Run: headless pygame with SDL's dummy video driver; simulated clock (each Clock.tick advances the game by its frame time, no real sleeping); random seed 0; keys injected as events and as key.get_pressed() state; no mouse input.
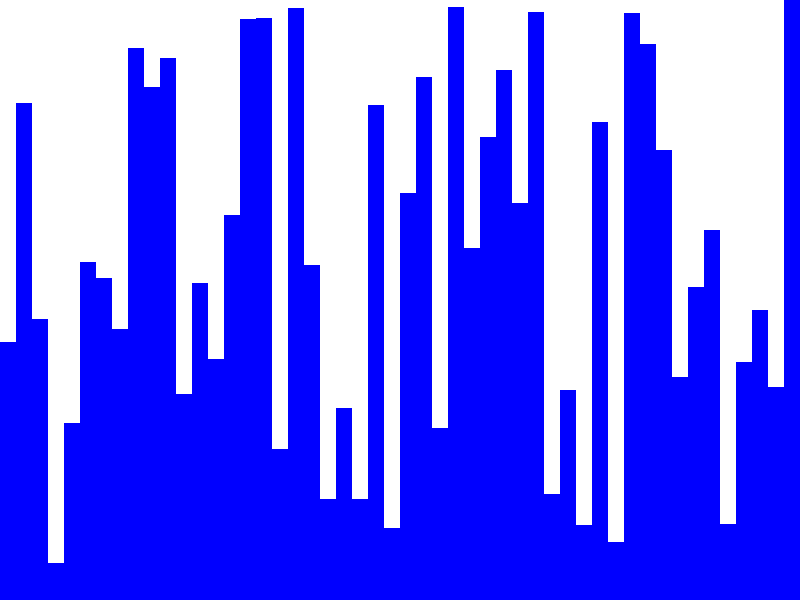
Frame 1 of 4 · flips 1–60 · no input
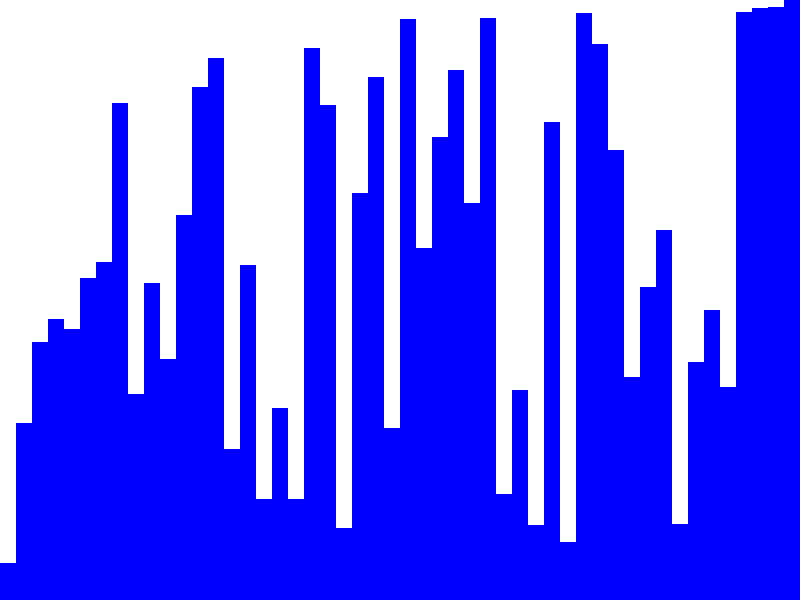
Frame 2 of 4 · flips 61–180 · tapped SPACE, RETURN · held RIGHT (→), D
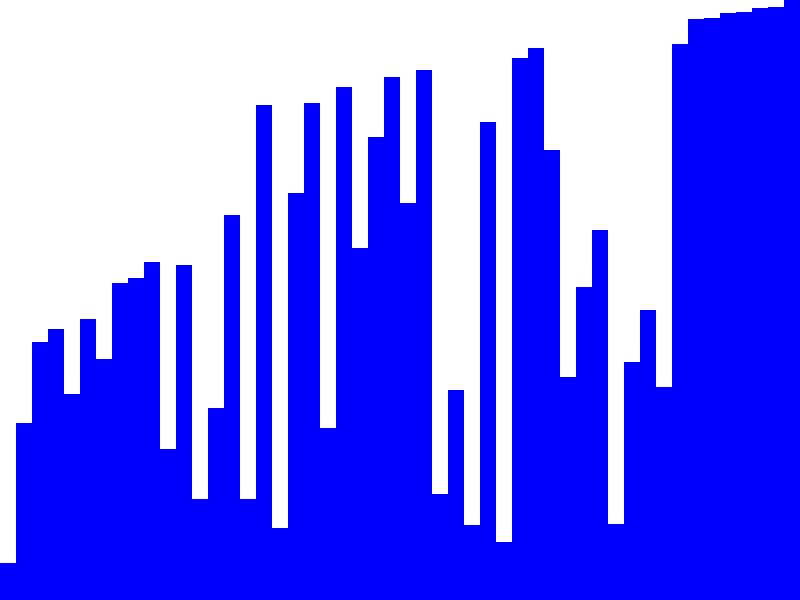
Frame 3 of 4 · flips 181–300 · held DOWN (↓), S
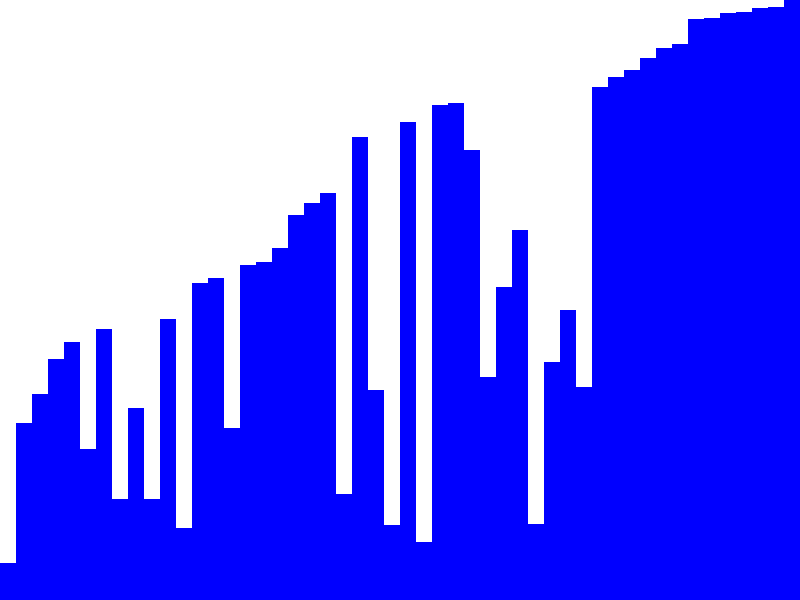
Frame 4 of 4 · flips 301–420 · held LEFT (←), A, UP (↑), W

The pygame program that drew these frames:

import pygame
import random

# Constants for the visualization
WIDTH = 800
HEIGHT = 600
FPS = 30
WHITE = (255, 255, 255)
BLACK = (0, 0, 0)
RED = (255, 0, 0)
BLUE = (0, 0, 255)

# Initialize Pygame
pygame.init()
screen = pygame.display.set_mode((WIDTH, HEIGHT))
pygame.display.set_caption("Data Structures and Algorithms Visualizer")
clock = pygame.time.Clock()


def draw_array(arr):
    """
    Draw an array as vertical bars on the screen.
    """
    bar_width = WIDTH // len(arr)
    for i, value in enumerate(arr):
        bar_height = value * HEIGHT // max(arr)
        pygame.draw.rect(screen, BLUE, (i * bar_width, HEIGHT - bar_height, bar_width, bar_height))


def bubble_sort(arr):
    """
    Perform bubble sort on the given array.
    """
    n = len(arr)
    for i in range(n - 1):
        for j in range(n - i - 1):
            if arr[j] > arr[j + 1]:
                arr[j], arr[j + 1] = arr[j + 1], arr[j]
                # Visualization
                screen.fill(WHITE)
                draw_array(arr)
                pygame.display.flip()
                pygame.time.wait(100)


def generate_random_array(size):
    """
    Generate a random array of the given size.
    """
    arr = []
    for _ in range(size):
        arr.append(random.randint(10, 500))
    return arr


def main():
    running = True

    # Generate a random array
    arr = generate_random_array(50)

    # Main loop
    while running:
        clock.tick(FPS)

        # Process events
        for event in pygame.event.get():
            if event.type == pygame.QUIT:
                running = False

        # Bubble sort the array
        bubble_sort(arr)

        # Fill the screen with white
        screen.fill(WHITE)

        # Draw the array
        draw_array(arr)

        # Flip the display
        pygame.display.flip()

    pygame.quit()


if __name__ == '__main__':
    main()
